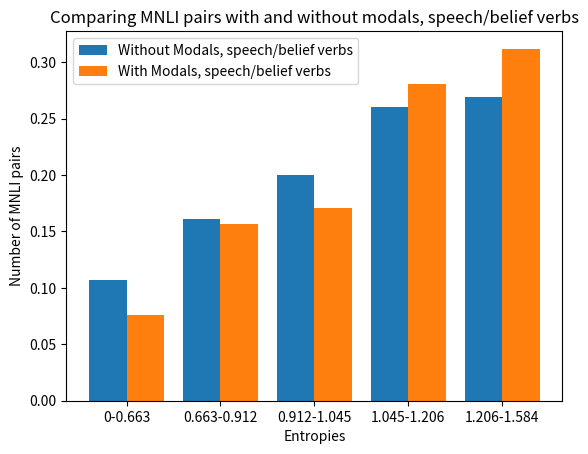

The matplotlib source for this figure:


import numpy as np  
import matplotlib.pyplot as plt  
  
X = ['0-0.663','0.663-0.912','0.912-1.045','1.045-1.206','1.206-1.584'] 
modals = [0.076, 0.157, 0.171, 0.281, 0.312] 
without = [0.107, 0.161, 0.2, 0.26, 0.269] 
  
X_axis = np.arange(len(X)) 
  
plt.bar(X_axis - 0.2, without, 0.4, label = 'Without Modals, speech/belief verbs') 
plt.bar(X_axis + 0.2, modals, 0.4, label = 'With Modals, speech/belief verbs') 
  
plt.xticks(X_axis, X) 
plt.xlabel("Entropies") 
plt.ylabel("Number of MNLI pairs") 
plt.title("Comparing MNLI pairs with and without modals, speech/belief verbs") 
plt.legend() 
plt.show() 
